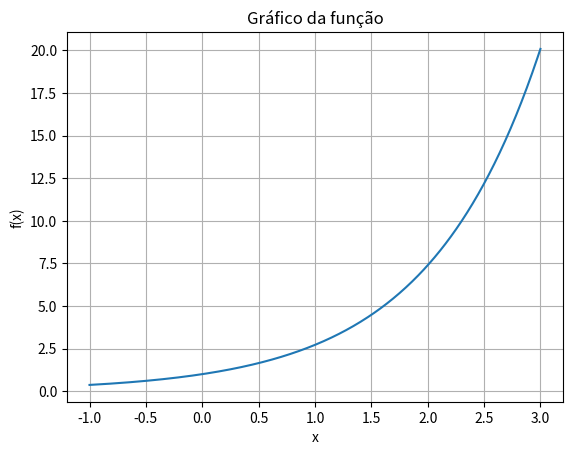

Here is the Python script that generated this plot: (Note: this script raises an exception after producing the figure.)
import numpy as np
import matplotlib.pyplot as plt 
import pandas as pd

TOL = 1e-5  
N = 50  

def plot_fx(fx, a, b):
    lista_x = np.linspace(a, b, 500)
    plt.plot(lista_x, fx(lista_x))
    plt.xlabel("x")
    plt.ylabel("f(x)")
    plt.grid(True)
    plt.title("Gráfico da função")
    plt.show()


def bissecao(f, a, b, tol, n):
    if f(a) * f(b) > 0:
        raise ValueError("f(a) e f(b) devem ter sinais opostos")

    xant = float('nan')
    dados = pd.DataFrame()

    for i in range(n):
        x = (a + b) / 2
        fx = f(x)
        sinal = f(a) * fx
        error = np.nan if i == 0 else abs((x - xant) / max(abs(x), 1))
        xant = x
        
        dados_atual = pd.DataFrame({
            'Iteração': [i + 1],
            'a': [a],
            'b': [b],
            'x': [x],
            'f(x)': [fx],
            'Erro': [error],
            'Sinal': [sinal]
        })
        dados = pd.concat([dados, dados_atual], ignore_index=True)

        if fx == 0 or (error is not np.nan and error < tol):
            print('Raiz aproximada encontrada: {r:+.6f}'.format(r=x))
            break

        if sinal > 0:
            a = x
        else:
            b = x

    return x, dados

def f(x):
    return np.exp(x)


plot_fx(f, -1, 3)

x, dados = bissecao(f, 0, 3, tol=0.02, n=20)

print(dados)

#Não possui raiz real

